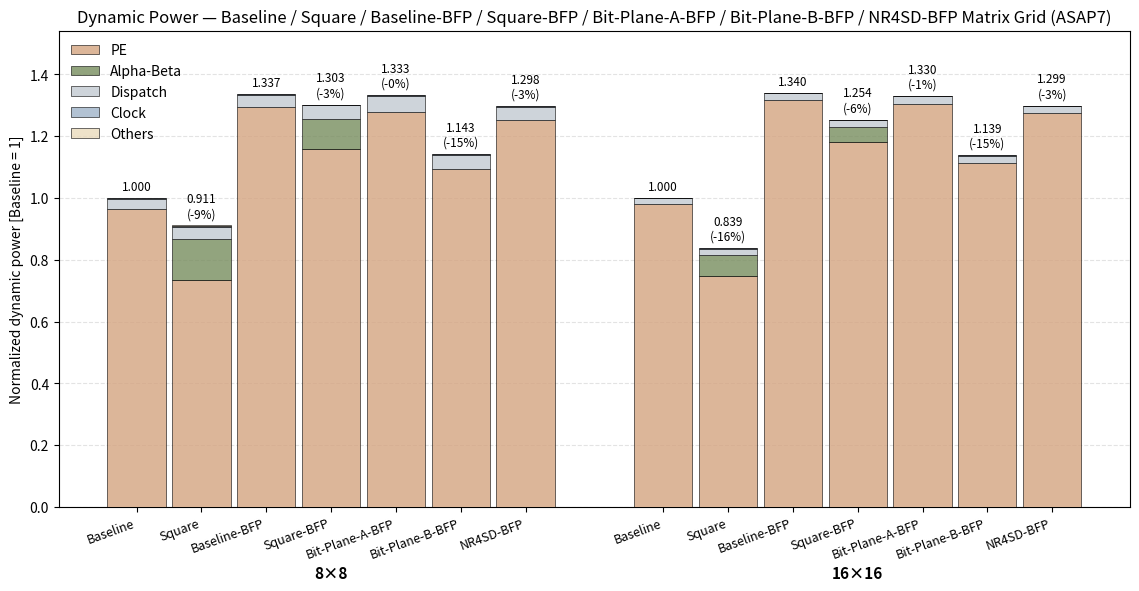

Reproduce this figure in Python. (Note: this script raises an exception after producing the figure.)
# -----------------------------------------------------------------------------
# Author: Simone Machetti
# SPDX-License-Identifier: Apache-2.0
#
# Description:
#   Stacked-bar chart of VCD-annotated dynamic power for the five PE-grid
#   variants - baseline (top_NxN), square (top_NxN_sqr), BFP (top_NxN_bfp),
#   square-BFP (top_NxN_sqr_bfp) and bit-plane-A BFP (top_NxN_bpl_a_bfp) - at 8x8
#   and 16x16, split into PE / Alpha-Beta / Dispatch / Clock (ICG) / Others.
#   Every bar is assembled from the per-component unit powers measured on the
#   complete 2x2 grids at 100 vectors (imp/dpa_2x2*/report/power_hierarchy.rpt)
#   - gate-level simulation of an 8x8 or 16x16 grid does not fit in memory - and
#   collected per category in doc/data/res_syn_pwr.xlsx. All five variants come
#   from the same VCD-annotated run set so they are mutually consistent. Bars
#   are NORMALIZED to the baseline grid of the same size. Colours follow
#   hist_syn_area.py, with Clock added (power has a clock term area does not).
#   Writes hist_syn_pwr.png next to this.
# -----------------------------------------------------------------------------

from pathlib import Path
import matplotlib
matplotlib.use("Agg")
import matplotlib.pyplot as plt
from matplotlib.patches import Patch

UNIT = {
    "Baseline": {
        "PE":         {"pe":         0.68225, "icg_pe": 0.02080},
        "Dispatch":   {"disp_a":     0.10100, "disp_b": 0.09975},
        "Alpha-Beta": {},
        "Clock":      {"icg_rowcol": 0.00591},
        "Others":     {"ctrl":       0.00127, "glue":   0.00139},
    },
    "Square": {
        "PE":         {"pe_sqr":     0.51700, "icg_pe": 0.01970},
        "Dispatch":   {"disp_a_sqr": 0.12300, "disp_b_sqr": 0.10700},
        "Alpha-Beta": {"alpha":      0.40000, "beta":   0.36500},
        "Clock":      {"icg_rowcol": 0.01490},
        "Others":     {"ctrl_sqr":   0.00177, "const_sqr": 0.00001, "glue": 0.00182},
    },
    "Baseline-BFP": {
        "PE":         {"pe_bfp":     0.91850, "icg_pe": 0.02610},
        "Dispatch":   {"disp_a":     0.10200, "disp_b": 0.10100,
                       "disp_exp_a": 0.01380, "disp_exp_b": 0.01610},
        "Alpha-Beta": {},
        "Clock":      {"icg_rowcol": 0.00673},
        "Others":     {"ctrl":       0.00136, "glue":   0.00000},
    },
    "Square-BFP": {
        "PE":         {"pe_sqr_bfp": 0.82000, "icg_pe": 0.02620},
        "Dispatch":   {"disp_a_sqr": 0.12250, "disp_b_sqr": 0.10800,
                       "disp_exp_a": 0.01020, "disp_exp_b": 0.01665},
        "Alpha-Beta": {"alpha":      0.29050, "beta":   0.27200},
        "Clock":      {"icg_rowcol": 0.00673},
        "Others":     {"ctrl_sqr":   0.00162, "const_sqr_bfp": 0.00002, "glue": 0.00000},
    },
    "Bit-Plane-A-BFP": {
        "PE":         {"pe_bpl_a_bfp": 0.90700, "icg_pe": 0.02620},
        "Dispatch":   {"disp_a":     0.12200, "disp_b_bpl": 0.14850,
                       "disp_exp_a": 0.01370, "disp_exp_b": 0.01615},
        "Alpha-Beta": {},
        "Clock":      {"icg_rowcol": 0.00673},
        "Others":     {"ctrl":       0.00137, "glue":   0.00000},
    },
    "Bit-Plane-B-BFP": {
        "PE":         {"pe_bpl_b_bfp": 0.77125, "icg_pe": 0.02620},
        "Dispatch":   {"disp_a_bpl": 0.13200, "disp_b":     0.11500,
                       "disp_exp_a": 0.01340, "disp_exp_b": 0.01610},
        "Alpha-Beta": {},
        "Clock":      {"icg_rowcol": 0.00673},
        "Others":     {"ctrl":       0.00130, "glue":   0.00000},
    },
    "NR4SD-BFP": {
        "PE":         {"pe_nr4sd_bfp": 0.88875, "icg_pe": 0.02550},
        "Dispatch":   {"disp_a": 0.10600, "disp_b_nr4sd": 0.11600,
                       "disp_exp_a": 0.01370, "disp_exp_b": 0.01615},
        "Alpha-Beta": {},
        "Clock":      {"icg_rowcol": 0.00673},
        "Others":     {"ctrl":       0.00135, "glue":   0.00000},
    },
}

COUNT = {
    "pe": "N2", "pe_sqr": "N2", "pe_bfp": "N2", "pe_sqr_bfp": "N2",
    "pe_bpl_a_bfp": "N2", "pe_bpl_b_bfp": "N2", "pe_nr4sd_bfp": "N2", "icg_pe": "N2",
    "disp_a": "N", "disp_b": "N", "disp_a_sqr": "N", "disp_b_sqr": "N",
    "disp_b_bpl": "N", "disp_a_bpl": "N", "disp_b_nr4sd": "N",
    "disp_exp_a": "N", "disp_exp_b": "N",
    "alpha": "N", "beta": "N", "icg_rowcol": "2N",
    "ctrl": "1", "ctrl_sqr": "1", "const_sqr": "1", "const_sqr_bfp": "1", "glue": "1",
}

VARIANTS = ["Baseline", "Square", "Baseline-BFP", "Square-BFP", "Bit-Plane-A-BFP",
            "Bit-Plane-B-BFP", "NR4SD-BFP"]

def assemble(variant, n):
    mult = {"1": 1, "N": n, "2N": 2 * n, "N2": n * n}
    return {sec: sum(v * mult[COUNT[k]] for k, v in comps.items())
            for sec, comps in UNIT[variant].items()}

SECTIONS = ["PE", "Alpha-Beta", "Dispatch", "Clock", "Others"]
COLORS = {
    "PE":         "#d4a480cc",
    "Dispatch":   "#ced4da",
    "Alpha-Beta": "#778d5ecc",
    "Clock":      "#9fb3c8cc",
    "Others":     "#eadbbccc",
}

SIZES = [8, 16]

base_tot = {sz: sum(assemble("Baseline", sz).values()) for sz in SIZES}
bars = [(v, sz, {s: p / base_tot[sz] for s, p in assemble(v, sz).items()})
        for sz in SIZES for v in VARIANTS]
tot = [sum(cat.values()) for _, _, cat in bars]

x = []
x0 = 0.0
for gi in range(len(SIZES)):
    for bi in range(len(VARIANTS)):
        x.append(x0 + bi * 0.80)
    x0 += len(VARIANTS) * 0.80 + 0.90

fig, ax = plt.subplots(figsize=(11.5, 6.0))
width = 0.72

for xi, (_, _, cat) in zip(x, bars):
    bottom = 0.0
    for sec in SECTIONS:
        val = cat[sec]
        if val > 0:
            ax.bar(xi, val, width, bottom=bottom, color=COLORS[sec],
                   edgecolor="black", linewidth=0.4, zorder=3)
        bottom += val

pad = 0.012 * max(tot)
CORRESP = {"Square": "Baseline", "Square-BFP": "Baseline-BFP",
           "Bit-Plane-A-BFP": "Baseline-BFP",
           "Bit-Plane-B-BFP": "Baseline-BFP", "NR4SD-BFP": "Baseline-BFP"}
total_of = {(v, sz): sum(cat.values()) for v, sz, cat in bars}
for (v, sz, _), xi, t_ in zip(bars, x, tot):
    label = f"{t_:.3f}"
    if v in CORRESP:
        label += f"\n({t_ / total_of[(CORRESP[v], sz)] - 1.0:+.0%})"
    ax.text(xi, t_ + pad, label, ha="center", va="bottom", fontsize=8.5)

ax.set_xticks(x)
ax.set_xticklabels([b[0] for b in bars], rotation=20, ha="right", fontsize=9)

for gi, sz in enumerate(SIZES):
    xs = x[gi * len(VARIANTS):(gi + 1) * len(VARIANTS)]
    ax.text(sum(xs) / len(xs), -0.14 * max(tot), f"{sz}×{sz}",
            ha="center", va="top", fontsize=11, fontweight="bold")

ax.set_ylabel("Normalized dynamic power [Baseline = 1]")
ax.set_title(f"Dynamic Power — {' / '.join(VARIANTS)} Matrix Grid (ASAP7)")
ax.set_ylim(0, max(tot) * 1.15)
ax.grid(axis="y", linestyle="--", alpha=0.35, zorder=0)

legend = [Patch(facecolor=COLORS[s], edgecolor="black", linewidth=0.4, label=s) for s in SECTIONS]
ax.legend(handles=legend, loc="upper left", frameon=False)

fig.tight_layout()
out = Path(__file__).with_name("hist_syn_pwr.png")
fig.savefig(out, dpi=200, bbox_inches="tight")
print(f"saved {out}")
for (v, sz, cat), t_ in zip(bars, tot):
    rel = f"  ({t_ / total_of[(CORRESP[v], sz)] - 1:+.1%})" if v in CORRESP else ""
    print(f"{v:11s} {sz:2d}x{sz:<2d} total={t_:6.3f}{rel:>10}  " +
          "  ".join(f"{s}={cat[s]:.3f}" for s in SECTIONS))
